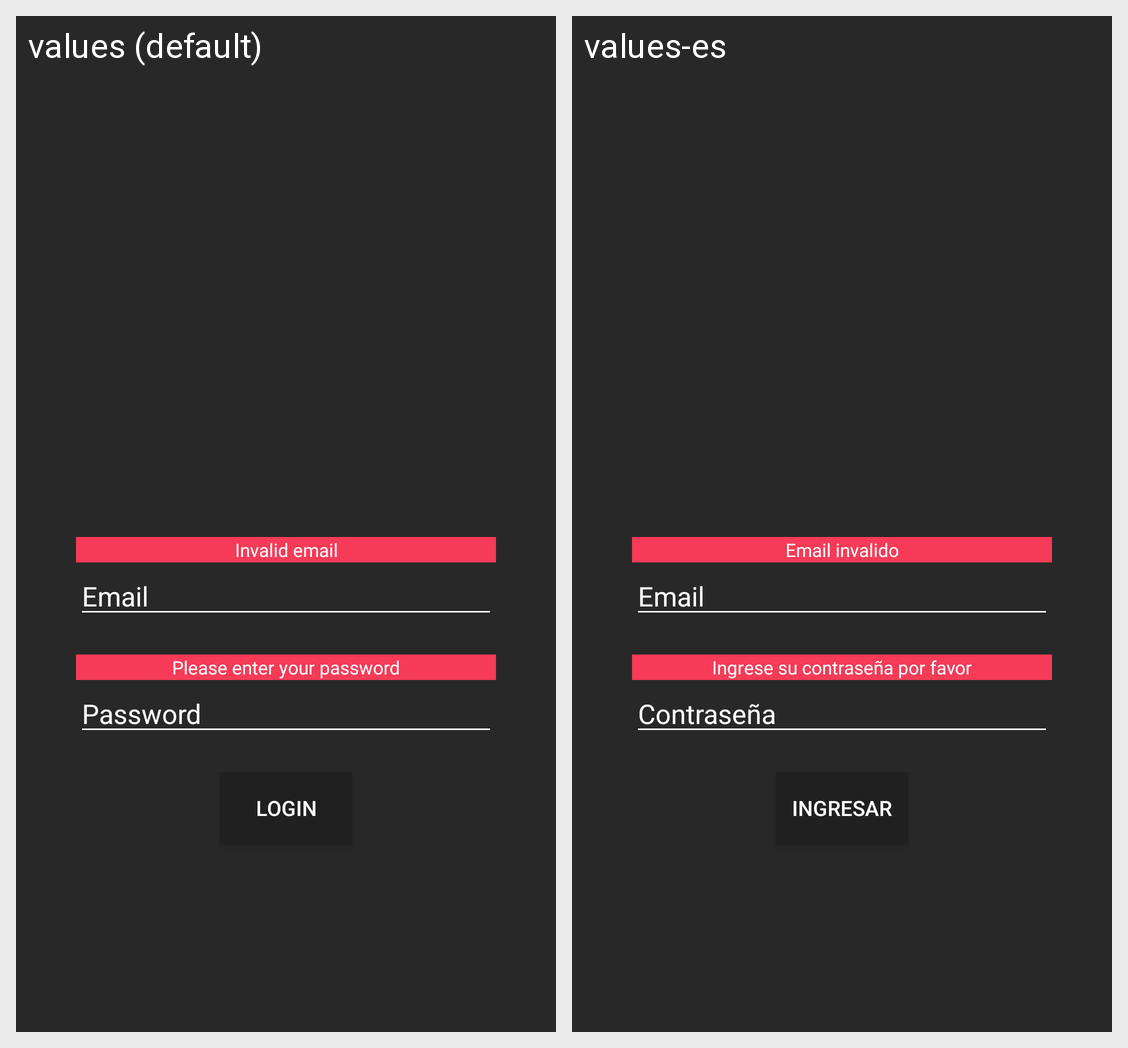

Strings drawn on this Android screen and how each of the app's shown locales translates them:
Android screen res/layout/login_dialog.xml rendered under 2 locales, left to right: values (default), values-es. Device: Nexus 5 (rendered at 1080×1920; each locale shown at half size, 540×960, under a caption strip naming it); theme AppTheme.
Strings drawn on this screen, with the default value and each locale's value (text and hints the layout hard-codes, and strings that could not be matched under every locale, appear in the picture but are not listed):

email_error
  values: Invalid email
  values-es: Email invalido

email
  values: Email
  values-es: Email

password_error
  values: Please enter your password
  values-es: Ingrese su contraseña por favor

password
  values: Password
  values-es: Contraseña

login
  values: Login
  values-es: Ingresar
